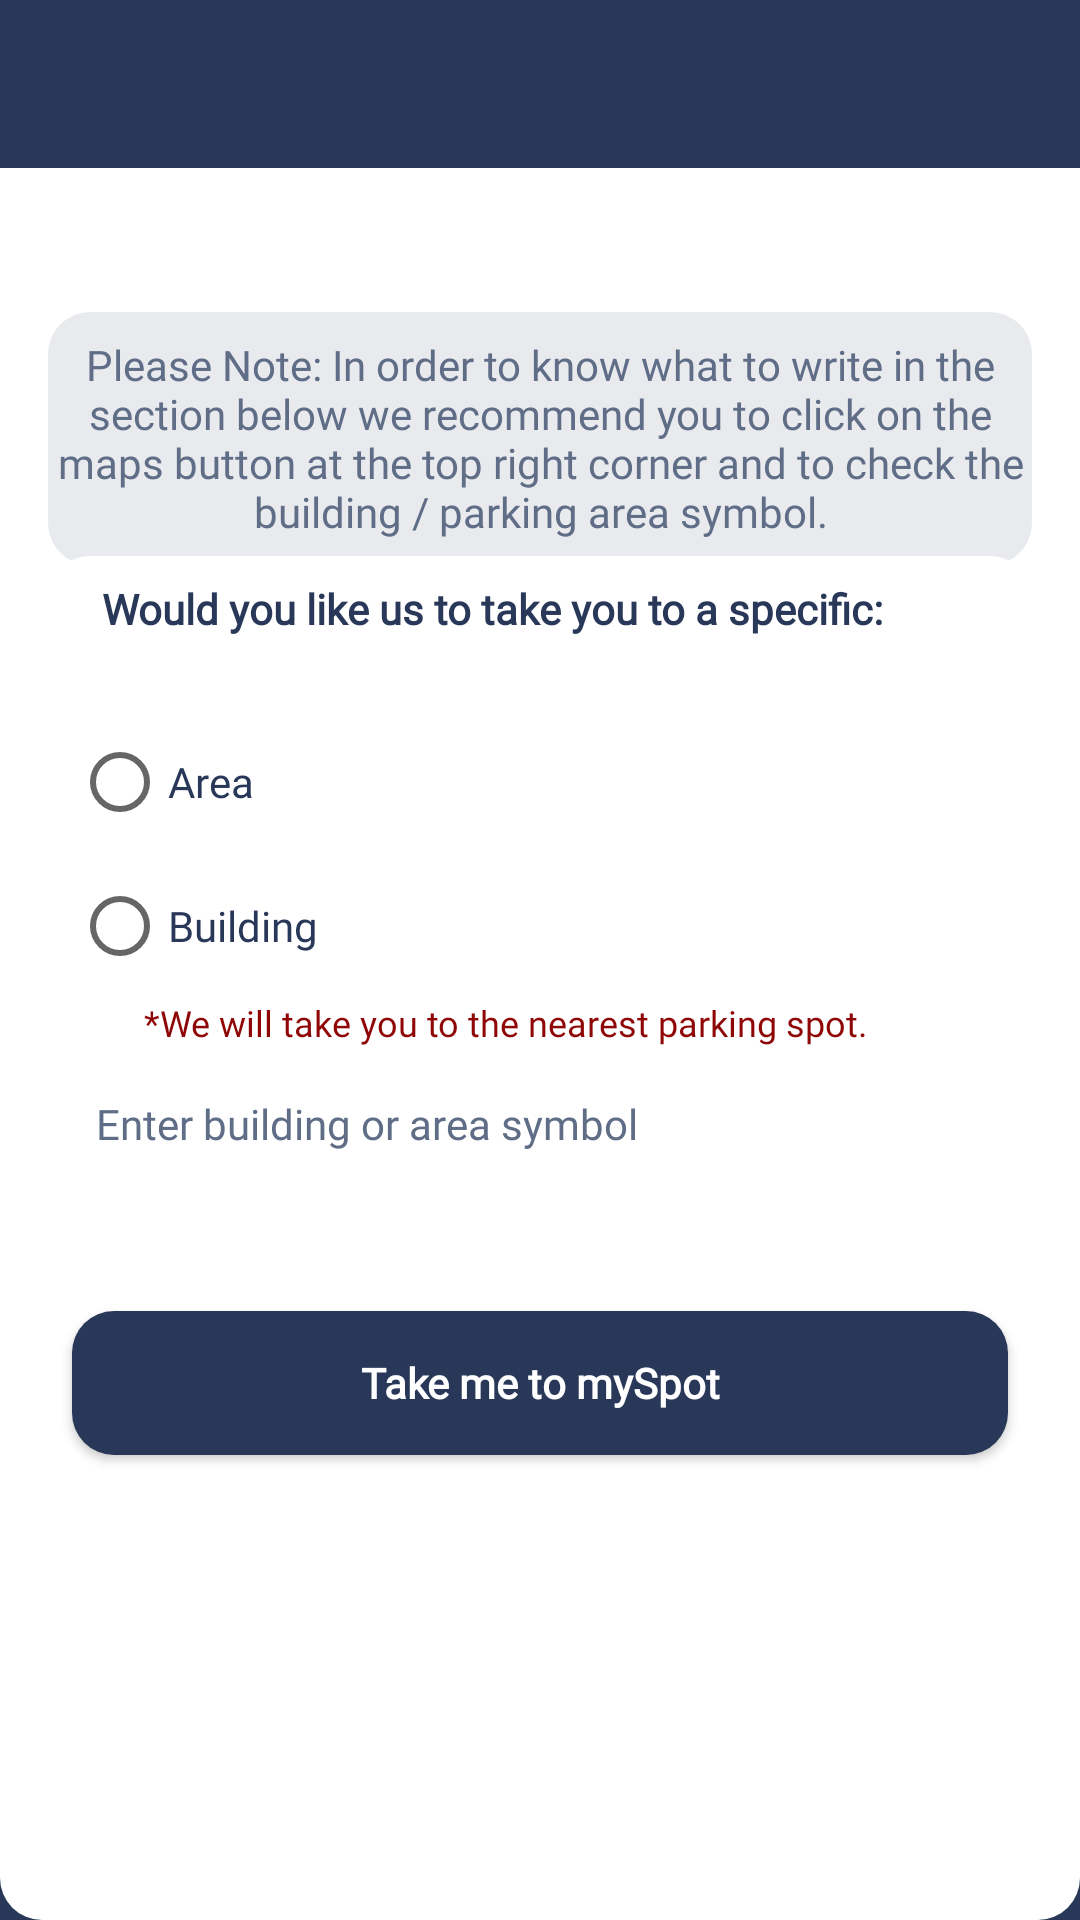

Write the Android layout XML for this screen, with the resource values it uses.
<!-- AndroidManifest.xml: application theme AppTheme -->
<!-- res/layout/activity_reach_spot.xml -->
<?xml version="1.0" encoding="utf-8"?>
<LinearLayout xmlns:app="http://schemas.android.com/apk/res-auto"
    xmlns:tools="http://schemas.android.com/tools"
    android:layout_width="match_parent"
    android:layout_height="match_parent"
    android:background="@color/blue"
    xmlns:android="http://schemas.android.com/apk/res/android">


<androidx.constraintlayout.widget.ConstraintLayout
    android:layout_width="match_parent"
    android:layout_height="match_parent"
    tools:context=".ReachSpot"
    android:background="@drawable/circular_grey_bordersolid3">


    <include
        android:id="@+id/toolbar"
        layout="@layout/toolbar"
        app:layout_constraintBottom_toTopOf="@+id/pleaseNote" />



    <ImageView
        android:id="@+id/imageView"
        android:layout_width="170dp"
        android:layout_height="150dp"
        android:layout_marginStart="8dp"
        android:layout_marginTop="8dp"
        android:layout_marginEnd="8dp"
        android:layout_marginBottom="8dp"
        app:layout_constraintBottom_toBottomOf="parent"
        app:layout_constraintEnd_toEndOf="parent"
        app:layout_constraintStart_toStartOf="parent"
        app:layout_constraintVertical_bias="0.824"
        app:srcCompat="@mipmap/ic_final"
        android:contentDescription="@string/todo" />

    <TextView
        android:fontFamily="@font/courgette"
        android:id="@+id/pleaseNote"
        android:layout_width="match_parent"
        android:layout_height="wrap_content"
        android:layout_marginStart="16dp"
        android:layout_marginTop="48dp"
        android:layout_marginEnd="16dp"
        android:layout_weight="1"
        android:background="@drawable/circular_grey_bordersolid"
        android:gravity="center"
        android:lines="5"
        android:maxLines="6"
        android:text="@string/please_note_in_order_to_know_what_to_write_in_the_section_below_we_recommend_you_to_click_on_the_maps_button_at_the_top_right_corner_and_to_check_the_building_parking_area_symbol"
        android:textColor="@color/lightBlue"
        android:textSize="14sp"
        app:layout_constraintEnd_toEndOf="parent"
        app:layout_constraintStart_toStartOf="parent"
        app:layout_constraintTop_toBottomOf="@+id/toolbar" />

    <LinearLayout
        android:layout_width="match_parent"
        android:layout_height="wrap_content"
        android:layout_marginStart="16dp"
        android:layout_marginTop="16dp"
        android:layout_marginEnd="16dp"
        android:layout_marginBottom="8dp"
        android:background="@drawable/circular_grey_bordersolid3"
        android:orientation="vertical"
        app:layout_constraintBottom_toTopOf="@+id/imageView"
        app:layout_constraintEnd_toEndOf="parent"
        app:layout_constraintStart_toStartOf="@+id/pleaseNote"
        app:layout_constraintTop_toBottomOf="@+id/pleaseNote">


        <TextView
            android:id="@+id/parksInformation"
            android:layout_width="match_parent"
            android:layout_height="wrap_content"
            android:layout_marginStart="8dp"
            android:layout_marginTop="8dp"
            android:layout_marginEnd="8dp"
            android:layout_marginBottom="8dp"
            android:fontFamily="@font/asap"
            android:gravity="left"
            android:lines="2"
            android:maxLines="2"
            android:paddingLeft="10dp"
            android:paddingRight="10dp"
            android:text="@string/would_you_like_us_to_take_you_to_a_specific"
            android:textColor="@color/blue"
            android:textSize="14sp"
            android:textStyle="bold"
            android:layout_gravity="center"
            tools:ignore="RtlHardcoded" />

        <LinearLayout
            android:layout_width="wrap_content"
            android:layout_height="wrap_content"
            android:orientation="vertical">

            <RadioGroup
                android:id="@+id/reachRadioGroup"
                android:layout_width="match_parent"
                android:layout_height="wrap_content"
                android:orientation="vertical"
                tools:ignore="UselessParent">

                <RadioButton
                    android:id="@+id/areaRadio"
                    android:layout_width="wrap_content"
                    android:layout_height="wrap_content"
                    android:layout_marginStart="8dp"
                    android:layout_marginTop="8dp"
                    android:layout_marginEnd="8dp"
                    android:layout_marginBottom="8dp"
                    android:text="@string/area"
                    android:textColor="@color/blue"
                    android:fontFamily="@font/asap"
                    android:textSize="14sp"/>

                <RadioButton
                    android:id="@+id/buildingRadio"
                    android:layout_width="wrap_content"
                    android:layout_height="wrap_content"
                    android:layout_marginStart="8dp"
                    android:layout_marginTop="8dp"
                    android:layout_marginEnd="8dp"
                    android:layout_marginBottom="8dp"
                    android:fontFamily="@font/asap"
                    android:text="@string/building"
                    android:textColor="@color/blue"
                    android:textSize="14sp"/>

                <TextView
                    android:id="@+id/textView2"
                    android:layout_width="wrap_content"
                    android:layout_height="wrap_content"
                    android:layout_marginStart="32dp"
                    android:layout_marginTop="0dp"
                    android:layout_marginEnd="8dp"
                    android:layout_marginBottom="8dp"
                    android:fontFamily="@font/courgette"
                    android:text="@string/we_will_take_you_to_the_nearest_parking_spot"
                    android:textColor="@color/red"
                    android:textSize="12sp" />
            </RadioGroup>
        </LinearLayout>

        <AutoCompleteTextView
            android:id="@+id/building"
            android:layout_width="wrap_content"
            android:layout_height="wrap_content"
            android:layout_marginStart="16dp"
            android:layout_marginTop="8dp"
            android:layout_marginEnd="8dp"
            android:layout_marginBottom="8dp"
            android:background="@color/design_default_color_background"
            android:fontFamily="@font/asap"
            android:hint="@string/enter_building_or_area_symbol"
            android:textColorHint="@color/lightBlue"
            android:textColor="@color/blue"
            app:layout_constraintBottom_toBottomOf="parent"
            app:layout_constraintEnd_toEndOf="parent"
            app:layout_constraintHorizontal_bias="0.282"
            app:layout_constraintVertical_bias="0.113"
            android:textSize="14sp"
            />

        <Button
            android:id="@+id/reachSpotButtonId"
            android:layout_width="match_parent"
            android:layout_height="wrap_content"
            android:layout_marginStart="8dp"
            android:layout_marginTop="45dp"
            android:layout_marginEnd="8dp"
            android:layout_marginBottom="8dp"
            android:background="@drawable/circular_grey_bordersolid2"
            android:fontFamily="@font/asap"
            android:onClick="reachSpotButton"
            android:text="@string/take_me_to_myspot"
            android:textColor="@color/white"
            android:textStyle="bold"
            app:layout_constraintBottom_toBottomOf="parent"
            app:layout_constraintEnd_toEndOf="parent"
            app:layout_constraintHorizontal_bias="0.387"
            app:layout_constraintStart_toStartOf="parent"
            app:layout_constraintTop_toBottomOf="@+id/building"
            app:layout_constraintVertical_bias="0.042"
            android:textSize="14sp"/>
    </LinearLayout>

</androidx.constraintlayout.widget.ConstraintLayout>
</LinearLayout>
<!-- res/layout/toolbar.xml (included above) -->
<?xml version="1.0" encoding="utf-8"?>
<androidx.appcompat.widget.Toolbar
    xmlns:android="http://schemas.android.com/apk/res/android"
    xmlns:app="http://schemas.android.com/apk/res-auto"
    android:layout_width="match_parent"
    android:layout_height="?attr/actionBarSize"
    android:background="@color/colorPrimaryDark"
    android:id="@+id/toolbar"
    android:theme="@style/ThemeOverlay.AppCompat.Dark"
    >

</androidx.appcompat.widget.Toolbar>
<!-- resources referenced by this layout -->
<resources>
  <color name="blue">#293859</color>
  <color name="colorPrimaryDark">#293859</color>
  <color name="lightBlue">#5F6D87</color>
  <color name="red">#8F0606</color>
  <color name="white">#ffffff</color>
  <!-- drawable circular_grey_bordersolid (drawable) -->
  <?xml version="1.0" encoding="utf-8"?>
  <selector xmlns:android="http://schemas.android.com/apk/res/android">
  
  
          <item>
              <shape android:shape="rectangle">
                  <solid android:color="@color/grey" />
                  <corners android:radius="14dp" />
              </shape>
          </item>
  
  
  </selector>
  <!-- drawable circular_grey_bordersolid2 (drawable) -->
  <?xml version="1.0" encoding="utf-8"?>
  <selector xmlns:android="http://schemas.android.com/apk/res/android">
      <item
          android:state_focused="true"
          android:state_pressed="true"
          >
          <shape android:shape="rectangle">
              <solid android:color="@color/blue" />
              <corners android:radius="14dp" />
          </shape>
      </item>
  
      <item
          android:state_focused="false"
          android:state_pressed="true">
          <shape android:shape="rectangle">
              <solid android:color="@color/ourGrey" />
              <corners android:radius="14dp" />
          </shape>
      </item>
  
  
      <item >
          <shape android:shape="rectangle">
              <solid android:color="@color/blue" />
              <corners android:radius="14dp" />
          </shape>
      </item>
  
  
  </selector>
  <!-- drawable circular_grey_bordersolid3 (drawable) -->
  <?xml version="1.0" encoding="utf-8"?>
  <selector xmlns:android="http://schemas.android.com/apk/res/android">
  
      <item>
          <shape android:shape="rectangle">
              <solid android:color="@color/white" />
              <corners android:radius="14dp" />
          </shape>
      </item>
  
  </selector>
  <!-- mipmap ic_final: png bitmap (mipmap-hdpi, 5127 bytes) -->
  <string name="area">Area</string>
  <string name="building">Building</string>
  <string name="enter_building_or_area_symbol">Enter building or area symbol</string>
  <string name="please_note_in_order_to_know_what_to_write_in_the_section_below_we_recommend_you_to_click_on_the_maps_button_at_the_top_right_corner_and_to_check_the_building_parking_area_symbol">Please Note: In order to know what to write in the section below we recommend you to click on the maps button at the top right corner and to check the building / parking area symbol.</string>
  <string name="take_me_to_myspot">Take me to mySpot</string>
  <string name="todo">TODO</string>
  <string name="we_will_take_you_to_the_nearest_parking_spot">*We will take you to the nearest parking spot.</string>
  <string name="would_you_like_us_to_take_you_to_a_specific">Would you like us to take you to a specific:</string>
  <style name="AppTheme" parent="Theme.AppCompat.Light.NoActionBar">
          
          <item name="colorPrimary">@color/colorPrimary</item>
          <item name="colorPrimaryDark">@color/colorPrimaryDark</item>
          <item name="colorAccent">@color/colorAccent</item>
          
          <item name="android:textAllCaps">false</item>
      </style>
  <color name="grey">#E9EAEE</color>
  <color name="ourGrey">#D9DDDF</color>
  <color name="colorPrimary">#008577</color>
  <color name="colorAccent">#D81B60</color>
</resources>
